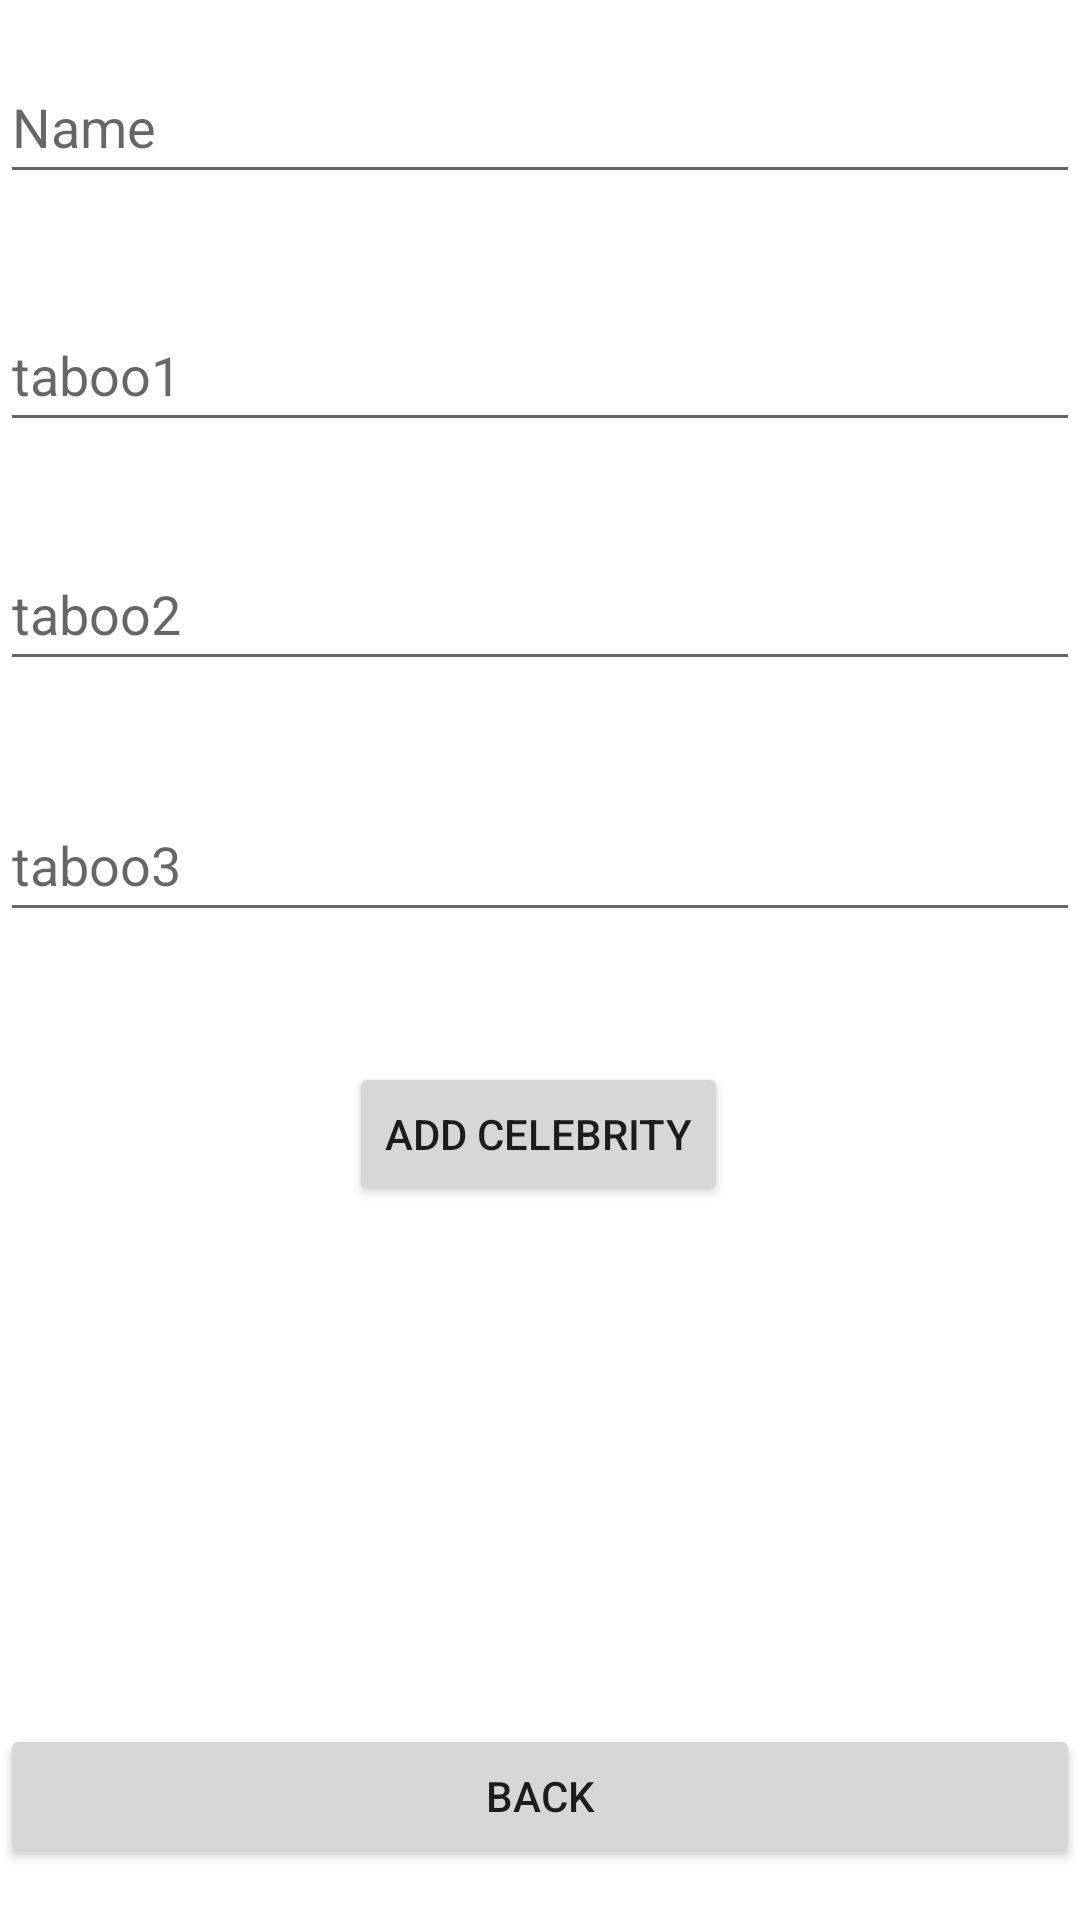

This screen was rendered from an Android layout file. Write that file and the resources it references.
<!-- AndroidManifest.xml: application theme Theme.Prep -->
<!-- res/layout/activity_new_celerbrity.xml -->
<?xml version="1.0" encoding="utf-8"?>
<androidx.constraintlayout.widget.ConstraintLayout xmlns:android="http://schemas.android.com/apk/res/android"
    xmlns:app="http://schemas.android.com/apk/res-auto"
    xmlns:tools="http://schemas.android.com/tools"
    android:layout_width="match_parent"
    android:layout_height="match_parent"
    tools:context=".NewCelerbrity">

    <EditText
        android:id="@+id/edname"
        android:layout_width="match_parent"
        android:layout_height="wrap_content"
        android:ems="10"
        android:hint="Name"
        android:inputType="textPersonName"
        android:minHeight="48dp"
        app:layout_constraintBottom_toBottomOf="parent"
        app:layout_constraintEnd_toEndOf="parent"
        app:layout_constraintHorizontal_bias="0.547"
        app:layout_constraintStart_toStartOf="parent"
        app:layout_constraintTop_toTopOf="parent"
        app:layout_constraintVertical_bias="0.028" />

    <EditText
        android:id="@+id/edtaboo1"
        android:layout_width="match_parent"
        android:layout_height="wrap_content"
        android:ems="10"
        android:hint="taboo1"
        android:inputType="textPersonName"
        android:minHeight="48dp"
        app:layout_constraintBottom_toBottomOf="parent"
        app:layout_constraintEnd_toEndOf="parent"
        app:layout_constraintHorizontal_bias="0.547"
        app:layout_constraintStart_toStartOf="parent"
        app:layout_constraintTop_toBottomOf="@+id/edname"
        app:layout_constraintVertical_bias="0.066" />

    <EditText
        android:id="@+id/edtaboo2"
        android:layout_width="match_parent"
        android:layout_height="wrap_content"
        android:ems="10"
        android:hint="taboo2"
        android:inputType="textPersonName"
        android:minHeight="48dp"
        app:layout_constraintBottom_toBottomOf="parent"
        app:layout_constraintEnd_toEndOf="parent"
        app:layout_constraintHorizontal_bias="0.547"
        app:layout_constraintStart_toStartOf="parent"
        app:layout_constraintTop_toBottomOf="@+id/edtaboo1"
        app:layout_constraintVertical_bias="0.071" />

    <EditText
        android:id="@+id/edtaboo3"
        android:layout_width="match_parent"
        android:layout_height="wrap_content"
        android:ems="10"
        android:inputType="textPersonName"
        android:hint="taboo3"
        android:minHeight="48dp"
        app:layout_constraintBottom_toBottomOf="parent"
        app:layout_constraintEnd_toEndOf="parent"
        app:layout_constraintHorizontal_bias="0.547"
        app:layout_constraintStart_toStartOf="parent"
        app:layout_constraintTop_toBottomOf="@+id/edtaboo2"
        app:layout_constraintVertical_bias="0.098" />

    <Button
        android:id="@+id/btnback"
        android:layout_width="match_parent"
        android:layout_height="wrap_content"
        android:onClick="back2main"
        android:text="Back"
        app:layout_constraintBottom_toBottomOf="parent"
        app:layout_constraintEnd_toEndOf="parent"
        app:layout_constraintHorizontal_bias="0.498"
        app:layout_constraintStart_toStartOf="parent"
        app:layout_constraintTop_toBottomOf="@+id/btnaddcel"
        app:layout_constraintVertical_bias="0.908" />

    <Button
        android:id="@+id/btnaddcel"
        android:layout_width="wrap_content"
        android:layout_height="wrap_content"
        android:text="Add Celebrity"
        app:layout_constraintBottom_toBottomOf="parent"
        app:layout_constraintEnd_toEndOf="parent"
        app:layout_constraintHorizontal_bias="0.498"
        app:layout_constraintStart_toStartOf="parent"
        app:layout_constraintTop_toTopOf="parent"
        app:layout_constraintVertical_bias="0.598" />
</androidx.constraintlayout.widget.ConstraintLayout>
<!-- resources referenced by this layout -->
<resources>
  <style name="Theme.Prep" parent="Theme.MaterialComponents.DayNight.DarkActionBar">
          
          <item name="colorPrimary">@color/purple_500</item>
          <item name="colorPrimaryVariant">@color/purple_700</item>
          <item name="colorOnPrimary">@color/white</item>
          
          <item name="colorSecondary">@color/teal_200</item>
          <item name="colorSecondaryVariant">@color/teal_700</item>
          <item name="colorOnSecondary">@color/black</item>
          
          <item name="android:statusBarColor" tools:targetApi="l">?attr/colorPrimaryVariant</item>
          
      </style>
  <!-- not gathered from this repository: default colours our renderer supplied (Android Studio template values) -->
  <color name="purple_500">#FF6200EE</color>
  <color name="purple_700">#FF3700B3</color>
  <color name="teal_200">#FF03DAC5</color>
  <color name="teal_700">#FF018786</color>
  <color name="black">#FF000000</color>
  <color name="white">#FFFFFFFF</color>
</resources>
